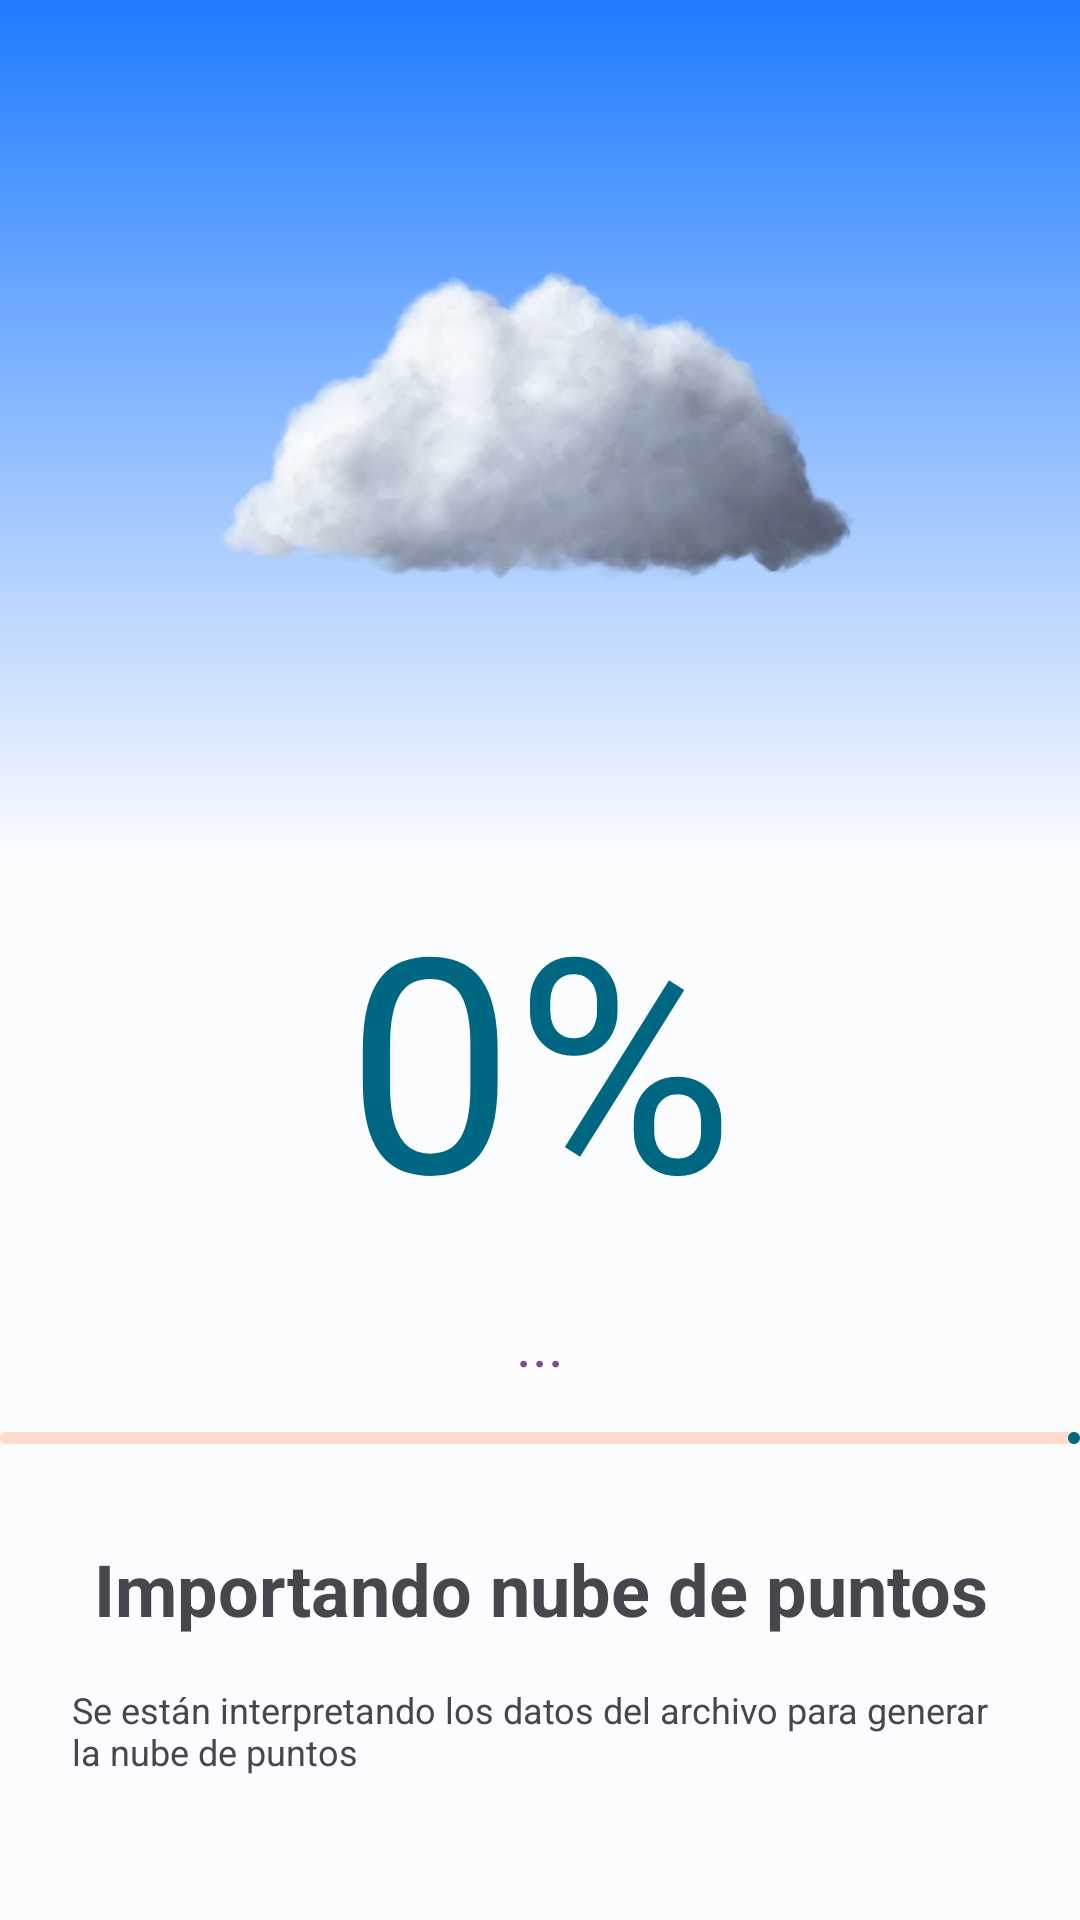

The Android layout XML behind this screen, and the referenced resources:
<!-- AndroidManifest.xml: application theme AppTheme -->
<!-- res/layout/actividad_importacion_proceso.xml -->
<?xml version="1.0" encoding="utf-8"?>
<RelativeLayout xmlns:android="http://schemas.android.com/apk/res/android"
    xmlns:app="http://schemas.android.com/apk/res-auto"
    xmlns:tools="http://schemas.android.com/tools"
    android:layout_width="match_parent"
    android:layout_height="match_parent"
    android:keepScreenOn = "true"
    tools:context=".ui.actividades.visualizacion.ActividadMapa">

    <LinearLayout
        android:id="@+id/bloque_inferior"
        android:layout_width="match_parent"
        android:layout_height="wrap_content"
        android:layout_alignParentBottom="true"
        android:layout_centerVertical="true"
        android:layout_marginBottom="@dimen/actividad_margen_inferior"
        android:orientation="vertical">

        <LinearLayout
            android:layout_width="match_parent"
            android:layout_height="wrap_content"
            android:layout_marginBottom="32dp"
            android:orientation="vertical">

            <TextView
                android:id="@+id/porcentaje"
                android:layout_width="match_parent"
                android:layout_height="wrap_content"
                android:gravity="center_horizontal"
                android:text="0%"
                android:textColor="?colorPrimary"
                android:textSize="100sp" />

            <TextView
                android:id="@+id/file_name"
                android:layout_width="match_parent"
                android:layout_height="wrap_content"
                android:gravity="center_horizontal"
                android:padding="16dp"
                android:text="..."
                android:textColor="?colorTertiary"
                android:textSize="20sp" />

            <com.google.android.material.progressindicator.LinearProgressIndicator
                android:id="@+id/progressBar2"
                android:layout_width="match_parent"
                android:layout_height="wrap_content"
                android:max="100"
                android:progress="50" />

        </LinearLayout>

        <TextView
            android:layout_width="match_parent"
            android:layout_height="wrap_content"
            android:layout_marginStart="@dimen/actividad_margen_lateral"
            android:layout_marginEnd="@dimen/actividad_margen_lateral"
            android:gravity="center_horizontal"
            android:text="@string/importacion_archivo_ejecucion_titulo"
            android:textSize="@dimen/h1"
            android:textStyle="bold" />

        <TextView
            android:layout_width="wrap_content"
            android:layout_height="wrap_content"
            android:layout_marginStart="@dimen/actividad_margen_lateral"
            android:layout_marginTop="16dp"
            android:layout_marginEnd="@dimen/actividad_margen_lateral"
            android:layout_marginBottom="16dp"
            android:text="@string/importacion_archivo_ejecucion_descripcion"
            android:textSize="@dimen/p" />

    </LinearLayout>


    <RelativeLayout
        android:layout_width="match_parent"
        android:layout_height="match_parent"
        android:layout_above="@id/bloque_inferior"
        android:background="@drawable/xml_gradiente_vertical_azul">

        <ImageView
            android:layout_width="240dp"
            android:layout_height="105dp"
            android:layout_centerInParent="true"
            android:src="@drawable/ilust_proceso_import" />

    </RelativeLayout>

</RelativeLayout>
<!-- resources referenced by this layout -->
<resources>
  <dimen name="actividad_margen_inferior">32dp</dimen>
  <dimen name="actividad_margen_lateral">24dp</dimen>
  <dimen name="h1">24sp</dimen>
  <dimen name="p">12sp</dimen>
  <!-- drawable xml_gradiente_vertical_azul (drawable) -->
  <?xml version="1.0" encoding="utf-8"?>
  <shape xmlns:android="http://schemas.android.com/apk/res/android">
    <gradient
        android:angle="90"
        android:startColor="#00ffffff"
        android:endColor=  "#1F7BFF"
        />
  </shape>
  <string name="importacion_archivo_ejecucion_descripcion">Se están interpretando los datos del archivo para generar la nube de puntos</string>
  <string name="importacion_archivo_ejecucion_titulo">Importando nube de puntos</string>
  <color name="md_theme_light_primary">#006782</color>
  <color name="md_theme_light_onPrimary">#FFFFFF</color>
  <color name="md_theme_light_primaryContainer">#BAEAFF</color>
  <color name="md_theme_light_onPrimaryContainer">#001F29</color>
  <color name="md_theme_light_secondary">#97480F</color>
  <color name="md_theme_light_onSecondary">#FFFFFF</color>
  <color name="md_theme_light_secondaryContainer">#FFDBC9</color>
  <color name="md_theme_light_onSecondaryContainer">#331200</color>
  <color name="md_theme_light_tertiary">#774B9B</color>
  <color name="md_theme_light_onTertiary">#FFFFFF</color>
  <color name="md_theme_light_tertiaryContainer">#F2DAFF</color>
  <color name="md_theme_light_onTertiaryContainer">#2D004F</color>
  <color name="md_theme_light_error">#BA1A1A</color>
  <color name="md_theme_light_errorContainer">#FFDAD6</color>
  <color name="md_theme_light_onError">#FFFFFF</color>
  <color name="md_theme_light_onErrorContainer">#410002</color>
  <color name="md_theme_light_background">#FBFCFE</color>
  <color name="md_theme_light_onBackground">#191C1E</color>
  <color name="md_theme_light_surface">#FBFCFE</color>
  <color name="md_theme_light_onSurface">#191C1E</color>
  <color name="md_theme_light_surfaceVariant">#DCE4E8</color>
  <color name="md_theme_light_onSurfaceVariant">#40484C</color>
  <color name="md_theme_light_outline">#70787D</color>
  <color name="md_theme_light_inverseOnSurface">#EFF1F3</color>
  <color name="md_theme_light_inverseSurface">#2E3132</color>
  <color name="md_theme_light_inversePrimary">#5CD4FF</color>
  <style name="Widget.App.RadioButton" parent="Widget.Material3.CompoundButton.RadioButton">
          <item name="materialThemeOverlay">@style/ThemeOverlay.App.RadioButton</item>
      </style>
  <style name="ThemeOverlay.App.RadioButton" parent="">
          <item name="android:paddingStart">12dp</item>
      </style>
</resources>
